Photos from the image-classification dataset "proc" in the GitHub repository NandoG1/deep-learning-project. Its 38 classes are: apple apple scab, apple black rot, apple cedar apple rust, apple healthy, blueberry healthy, cherry including sour powdery mildew, cherry including sour healthy, corn (maize) cercospora leaf spot gray leaf spot, corn common rust, corn northern leaf blight, corn healthy, grape black rot, grape esca black measles, grape leaf blight (isariopsis leaf spot), grape healthy, orange huanglongbing citrus greening, peach bacterial spot, peach healthy, bell pepper bacterial spot, bell pepper healthy, potato early blight, potato late blight, potato healthy, raspberry healthy, soybean healthy, squash powdery mildew, strawberry leaf scorch, strawberry healthy, tomato bacterial spot, tomato early blight, tomato late blight, tomato leaf mold, tomato septoria leaf spot, tomato spider mites two spotted spider mite, tomato target spot, tomato yellow leaf curl virus, tomato mosaic virus, tomato healthy.

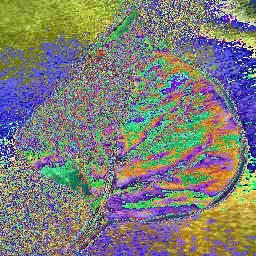
Label: bell pepper bacterial spot

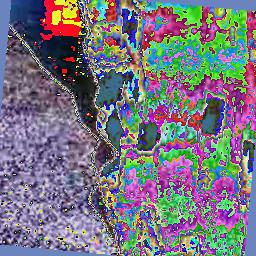
Label: corn (maize) cercospora leaf spot gray leaf spot

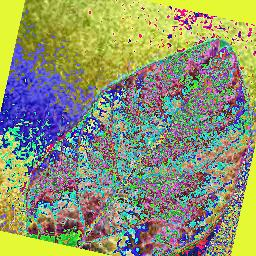
Label: blueberry healthy

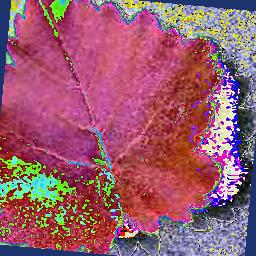
Label: grape healthy

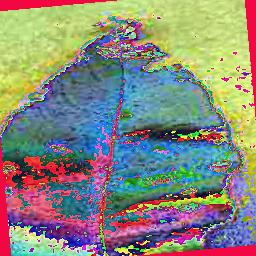
Label: peach bacterial spot

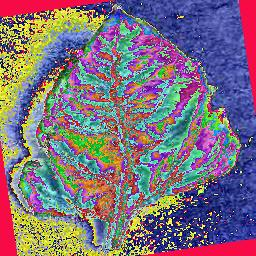
Label: tomato yellow leaf curl virus
